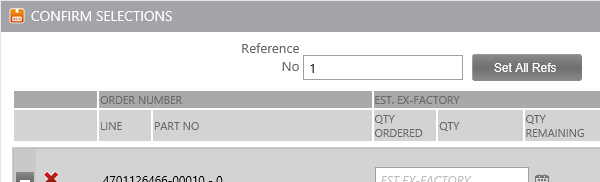
Task: Robotic Enterprise Framework
Workflow: ReferenceandDate

Step 1: Attach Browser 'iexplore.exe Geodis' in window 'Geodis -*'

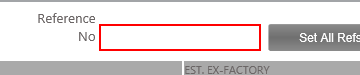
Step 2: type "1" into the text box in window 'Geodis -*'

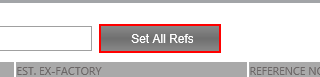
Step 3: click on the text box in window 'Geodis - *'

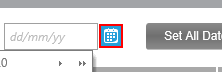
Step 4: click on the link in window 'Geodis - *'

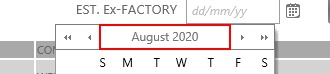
Step 5: click on the table cell in window 'Geodis - *'

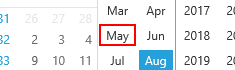
Step 6: click on the link in window 'Geodis - *'

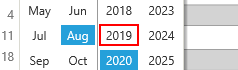
Step 7: click on the link in window 'Geodis - *'

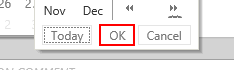
Step 8: click on the text box in window 'Geodis -*'

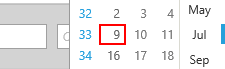
Step 9: click on the link '"+ day+"' in window 'Geodis - *'

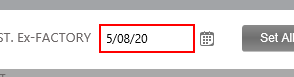
Step 10: get-text from the text box in window 'Geodis -*'

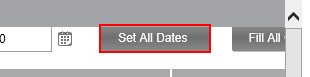
Step 11: click on the text box

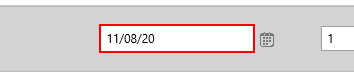
Step 12: get-text from the text box